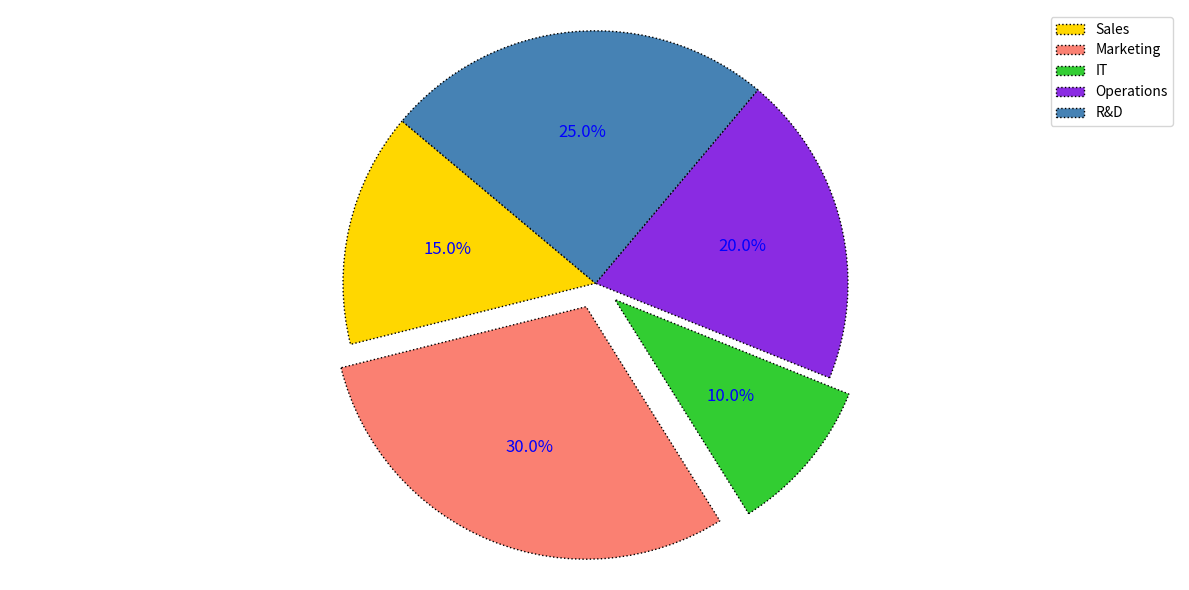

Write the Python code that produced this figure.
import matplotlib.pyplot as plt

# Shuffled budget allocations, labels, and colors
budget_allocations = [15, 30, 10, 20, 25]
colors = ['#ffd700', '#fa8072', '#32cd32', '#8a2be2', '#4682b4']
labels = ['Sales', 'Marketing', 'IT', 'Operations', 'R&D']

plt.figure(figsize=(12, 6))
wedges, texts, autotexts = plt.pie(budget_allocations, 
                                   colors=colors, 
                                   autopct='%1.1f%%',
                                   startangle=140, 
                                   explode=(0, 0.1, 0.1, 0, 0),
                                   shadow=False,
                                   wedgeprops={'edgecolor': 'black', 'linestyle': 'dotted'})

for text in texts:
    text.set_fontsize(12)

for autotext in autotexts:
    autotext.set_color('blue')
    autotext.set_fontsize(12)

plt.legend(wedges, labels, loc="upper right")
plt.axis('equal')
plt.grid(True, linestyle='--', linewidth=0.5)
plt.tight_layout()
plt.show()
